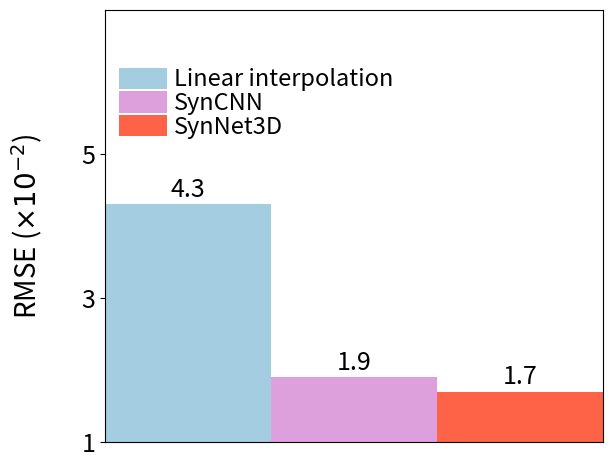

Write the Python code that produced this figure. (Note: this script raises an exception after producing the figure.)
import numpy as np
import matplotlib.pyplot as plt

plt.rcParams['font.size'] = '18'


# 1.4 projection  2021-03-26_094858_FINISHED_Head
def projection():
    ## RMSE
    x = np.array([0.1, 0.7, 1.3])
    RMSE = np.array([0.0431370096, 0.0190798810, 0.0171955137])
    RMSE = np.round(RMSE * 10 ** 2, 1)
    COLOR = ['#a5cde2', 'plum', 'tomato']
    LABEL = ['Linear interpolation', 'SynCNN', 'SynNet3D']
    fig, ax = plt.subplots(figsize=(6, 768 * 6 / 1024))
    bar = ax.bar(x, RMSE, width=0.6, color=COLOR, label=LABEL)

    # 限定y轴范围；y轴坐标展示；限定x轴范围；隐藏x轴显示
    plt.ylim(1, 7)
    plt.yticks(np.arange(1, 6, 2))
    plt.xlim(-0.2, 1.6)
    ax.axes.xaxis.set_ticks([])

    # 在柱上方写对应数值
    ax.bar_label(bar, padding=1, fontsize=18)

    ylabel=plt.ylabel('RMSE ($×10^{-2}$)', fontsize=20)
    #ylabel.set_position((-1, 0.5))
    ax.yaxis.set_label_coords(-0.12, 0.5)
    plt.legend(ncol=1, fontsize=17, handletextpad=0.3, handleheight=1, labelspacing=0.000001,
               columnspacing=0.5, framealpha=0, loc=(0.01, 0.68))   #loc=(0.285, 0.67)
    # plt.tight_layout()
    plt.subplots_adjust(top=0.99, bottom=0.03, left=0.16, right=0.99)
    # plt.show()
    plt.savefig('../proj_1_4/barchart/0_RMSE.png', format='png', dpi=300)
    plt.close()

    ## PSNR
    x = np.array([0.1, 0.7, 1.3])
    PSNR = np.array([40.8757334896, 47.9612209648, 48.8644310971])
    PSNR = np.round(PSNR, 1)
    COLOR = ['#a5cde2', 'plum', 'tomato']
    LABEL = ['Linear interpolation', 'SynCNN', 'SynNet3D']
    fig, ax = plt.subplots(figsize=(6, 768 * 6 / 1024))
    bar = ax.bar(x, PSNR, width=0.6, color=COLOR, label=LABEL)

    # 限定y轴范围；y轴坐标展示；限定x轴范围；隐藏x轴显示
    plt.ylim(41, 55)
    plt.yticks(np.arange(39, 49.5, 5))
    plt.xlim(-0.2, 1.6)
    ax.axes.xaxis.set_ticks([])

    # 在柱上方写对应数值
    ax.bar_label(bar, padding=1, fontsize=18)

    plt.ylabel('PSNR (dB)', fontsize=20)
    plt.legend(ncol=1, fontsize=17, handletextpad=0.3, handleheight=1, labelspacing=0.000001,
               columnspacing=0.5, framealpha=0, loc=(0.01, 0.68))
    # plt.tight_layout()
    plt.subplots_adjust(top=0.99, bottom=0.03, left=0.16, right=0.99)
    # plt.show()
    plt.savefig('../proj_1_4/barchart/1_PSNR.png', format='png', dpi=300)
    plt.close()

    ## SSIM
    x = np.array([0.1, 0.7, 1.3])
    SSIM = np.array([0.9673914234, 0.9927323234, 0.9936953067])
    SSIM = np.round(SSIM * 10 ** 3, 1)
    COLOR = ['#a5cde2', 'plum', 'tomato']
    LABEL = ['Linear interpolation', 'SynCNN', 'SynNet3D']
    fig, ax = plt.subplots(figsize=(6, 768 * 6 / 1024))
    bar = ax.bar(x, SSIM, width=0.6, color=COLOR, label=LABEL)

    # 限定y轴范围；y轴坐标展示；限定x轴范围；隐藏x轴显示
    plt.ylim(950, 1020)
    plt.yticks(np.arange(950, 1010, 20))
    plt.xlim(-0.2, 1.6)
    ax.axes.xaxis.set_ticks([])

    # 在柱上方写对应数值
    ax.bar_label(bar, padding=1, fontsize=18)

    plt.ylabel('SSIM ($×10^{-3}$)', fontsize=20)
    plt.legend(ncol=1, fontsize=17, handletextpad=0.3, handleheight=1, labelspacing=0.000001,
               columnspacing=0.5, framealpha=0, loc=(0.01, 0.68))
    # plt.tight_layout()
    plt.subplots_adjust(top=0.99, bottom=0.03, left=0.16, right=0.99)
    # plt.show()
    plt.savefig('../proj_1_4/barchart/2_SSIM.png', format='png', dpi=300)
    plt.close()

    ## FSIM
    x = np.array([0.1, 0.7, 1.3])
    FSIM = np.array([0.9162457862, 0.9874770478, 0.9909157586])
    FSIM = np.round(FSIM * 10 ** 2, 1)
    COLOR = ['#a5cde2', 'plum', 'tomato']
    LABEL = ['Linear interpolation', 'SynCNN', 'SynNet3D']
    fig, ax = plt.subplots(figsize=(6, 768 * 6 / 1024))
    bar = ax.bar(x, FSIM, width=0.6, color=COLOR, label=LABEL)

    # 限定y轴范围；y轴坐标展示；限定x轴范围；隐藏x轴显示
    plt.ylim(90, 105)
    plt.yticks(np.arange(90, 101, 4))
    plt.xlim(-0.2, 1.6)
    ax.axes.xaxis.set_ticks([])

    # 在柱上方写对应数值
    ax.bar_label(bar, padding=1, fontsize=18)

    plt.ylabel('FSIM ($×10^{-2}$)', fontsize=20)
    plt.legend(ncol=1, fontsize=17, handletextpad=0.3, handleheight=1, labelspacing=0.000001,
               columnspacing=0.5, framealpha=0, loc=(0.01, 0.68))
    # plt.tight_layout()
    plt.subplots_adjust(top=0.99, bottom=0.03, left=0.16, right=0.99)
    # plt.show()
    plt.savefig('../proj_1_4/barchart/3_FSIM.png', format='png', dpi=300)
    plt.close()


if __name__ == "__main__":
    projection()
